Dataset: patchwise_dataset (GitHub, Vejni/Capsules). Classes: grade 1, grade 2, grade 3.

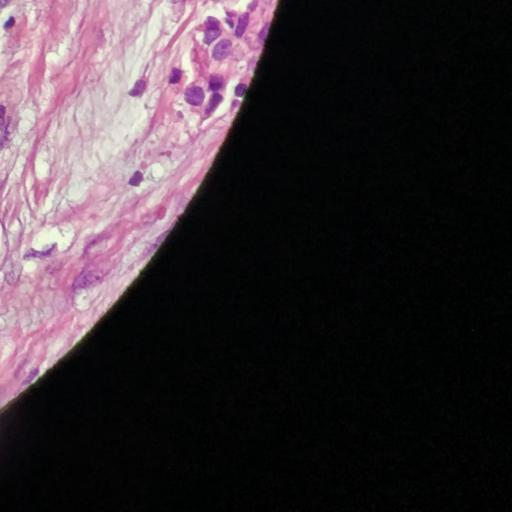
Label: grade 1

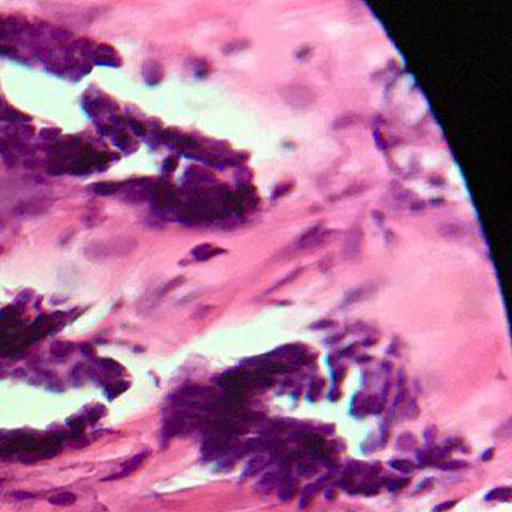
Label: grade 1

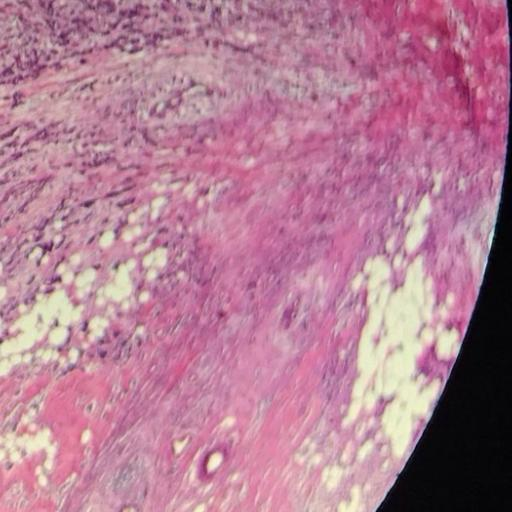
Label: grade 3

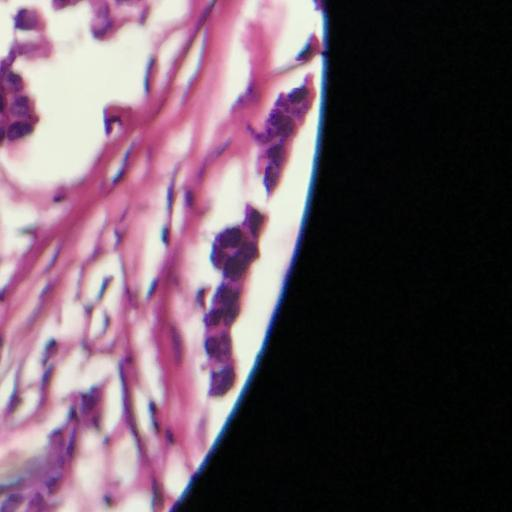
Label: grade 3

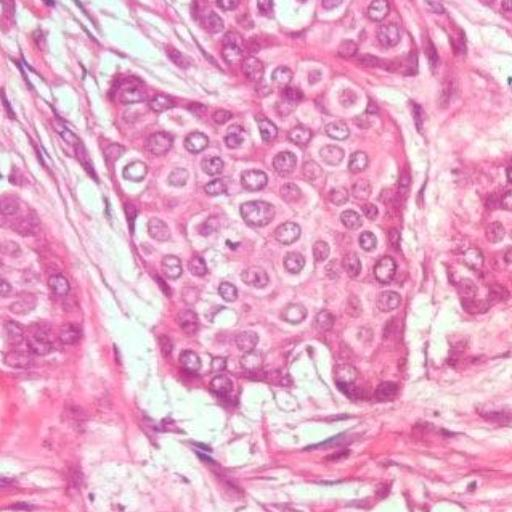
Label: grade 2

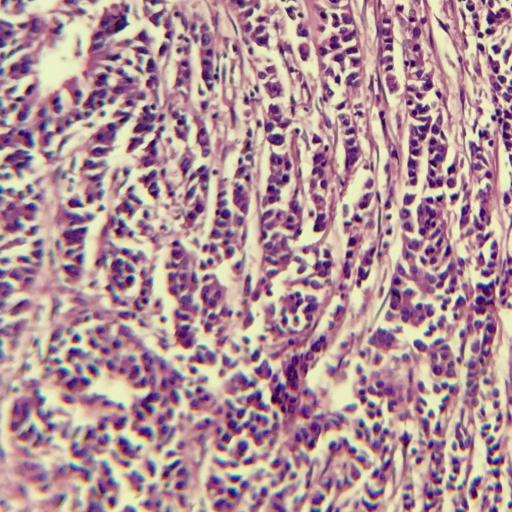
Label: grade 2
